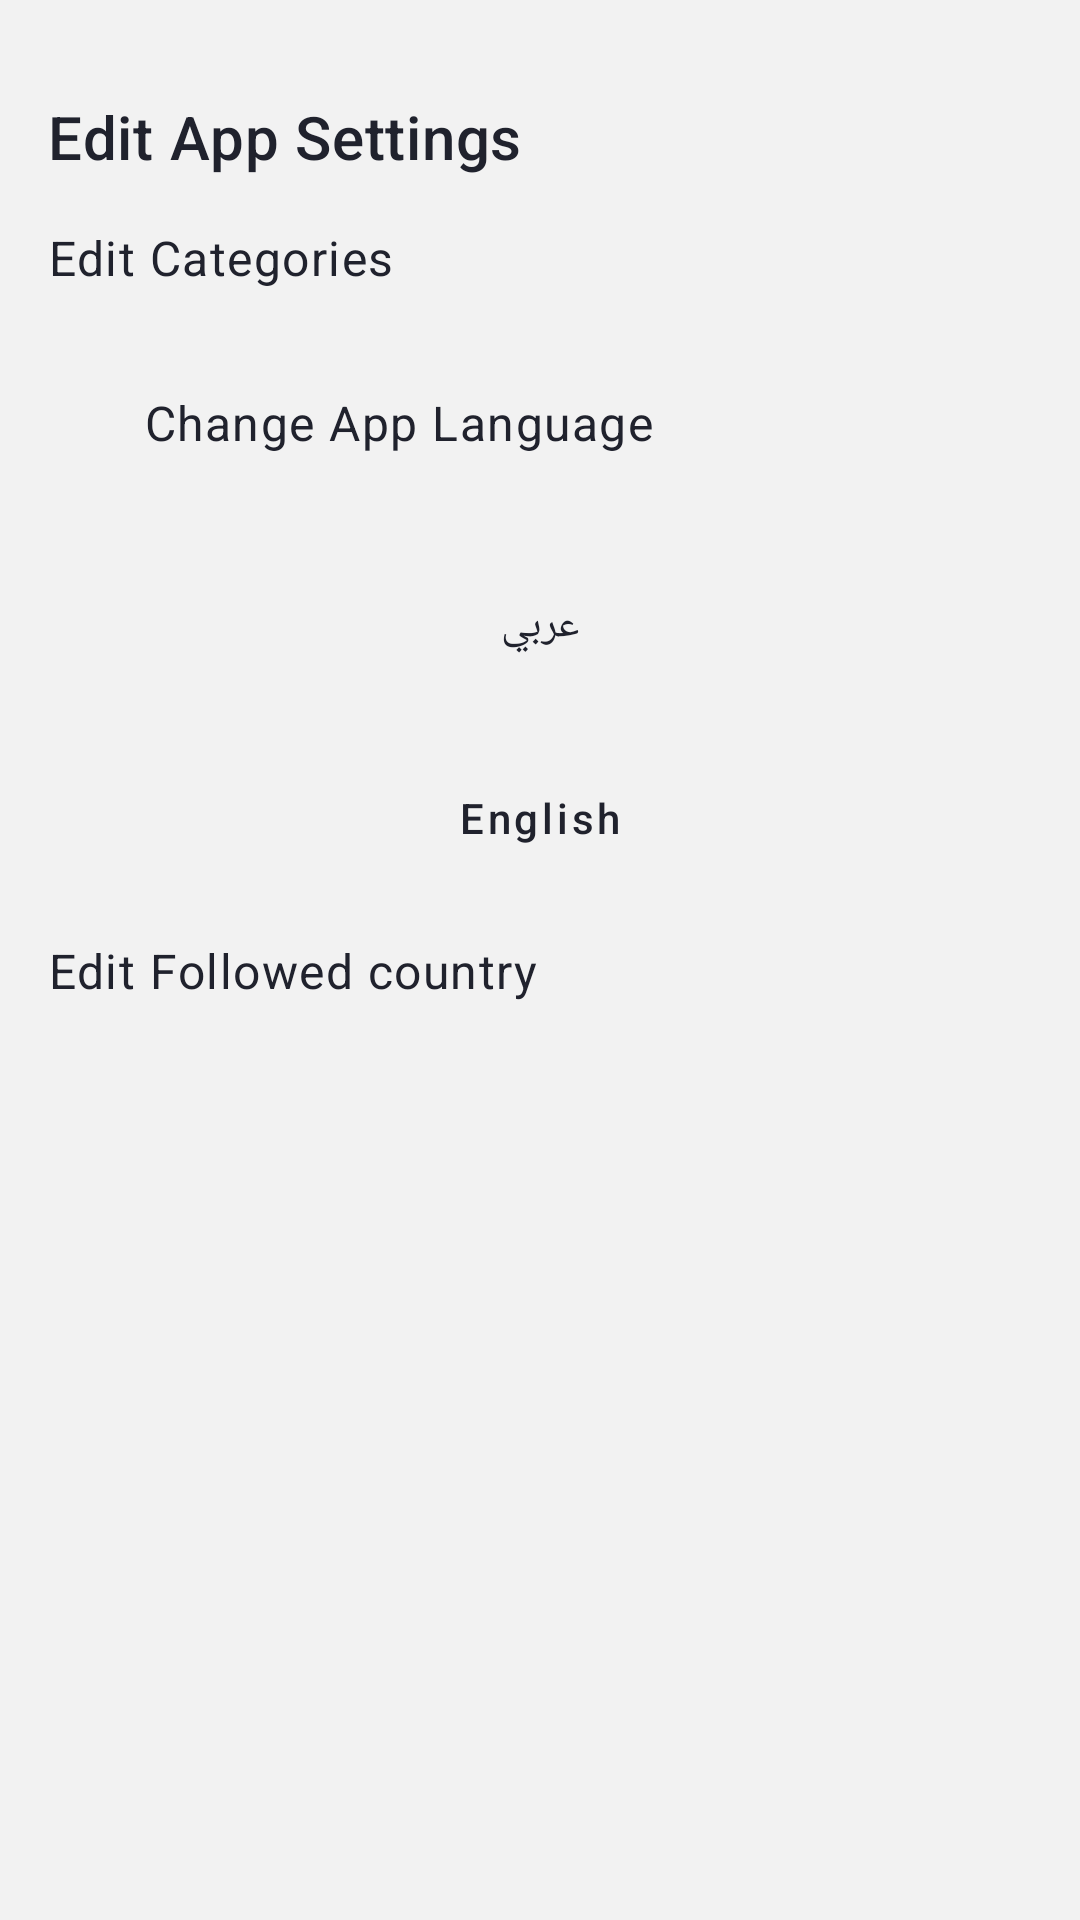

This screen was rendered from an Android layout file. Write that file and the resources it references.
<!-- AndroidManifest.xml: application theme Theme.NewsApp -->
<!-- res/layout/screen_settings.xml -->
<?xml version="1.0" encoding="utf-8"?>
<ScrollView xmlns:android="http://schemas.android.com/apk/res/android"
    android:layout_width="match_parent"
    android:layout_height="match_parent"
    android:orientation="vertical"
    xmlns:app="http://schemas.android.com/apk/res-auto"
    xmlns:tools="http://schemas.android.com/tools"
    android:background="?attr/colorOnBackground">
<androidx.constraintlayout.widget.ConstraintLayout
    android:layout_width="match_parent"
    android:layout_height="wrap_content">

    <TextView
        android:id="@+id/settings_title_tv"
        android:layout_width="0dp"
        android:layout_height="wrap_content"
        android:text="@string/settings_title"
        app:layout_constraintVertical_bias="0"
        android:layout_marginStart="16dp"
        android:layout_marginEnd="16dp"
        android:layout_marginTop="32dp"
        android:textAppearance="?attr/textAppearanceHeadline6"
        app:layout_constraintBottom_toBottomOf="parent"
        app:layout_constraintEnd_toEndOf="parent"
        app:layout_constraintStart_toStartOf="parent"
        app:layout_constraintTop_toTopOf="parent" />

    <TextView
        android:id="@+id/settings_category_title"
        android:layout_width="wrap_content"
        android:layout_height="wrap_content"
        android:text="@string/edit_categories_title"
        android:layout_marginTop="16dp"
        android:textAppearance="?attr/textAppearanceBody1"
        app:layout_constraintStart_toStartOf="@+id/settings_title_tv"
        app:layout_constraintTop_toBottomOf="@+id/settings_title_tv" />

    <TextView
        android:id="@+id/categories_error_tv"
        android:layout_width="wrap_content"
        android:layout_height="wrap_content"
        android:text="@string/categories_error_message"
        android:textAppearance="?attr/textAppearanceCaption"
        android:textColor="?attr/colorError"
        android:visibility="gone"
        app:layout_constraintStart_toStartOf="@+id/settings_category_title"
        app:layout_constraintTop_toBottomOf="@+id/settings_category_title" />

    <com.google.android.material.chip.ChipGroup
        android:id="@+id/categories_chip_group"
        android:layout_width="0dp"
        android:layout_height="wrap_content"
        android:layout_marginStart="16dp"
        android:layout_marginEnd="16dp"
        android:layout_marginTop="16dp"
        app:layout_constraintEnd_toEndOf="parent"
        app:layout_constraintStart_toStartOf="parent"
        app:layout_constraintTop_toBottomOf="@+id/categories_error_tv" />

    <TextView
        android:id="@+id/settings_country_title"
        android:layout_width="wrap_content"
        android:layout_height="wrap_content"
        android:layout_marginTop="16dp"
        android:text="@string/edit_country_title"
        android:textAppearance="?attr/textAppearanceBody1"
        app:layout_constraintStart_toStartOf="@+id/settings_title_tv"
        app:layout_constraintTop_toBottomOf="@+id/linearLayout" />

    <androidx.recyclerview.widget.RecyclerView
        android:id="@+id/countries_rv"
        android:layout_width="match_parent"
        android:layout_height="match_parent"
        android:nestedScrollingEnabled="true"
        app:layout_constraintBottom_toBottomOf="parent"
        app:layout_constraintEnd_toEndOf="parent"
        app:layout_constraintStart_toStartOf="parent"
        app:layout_constraintTop_toBottomOf="@+id/settings_country_title"
        tools:itemCount="16"
        app:spanCount="2"
        app:layoutManager="androidx.recyclerview.widget.GridLayoutManager"
        android:layout_marginStart="12dp"
        android:layout_marginTop="24dp"
        android:layout_marginEnd="12dp"
        tools:listitem="@layout/country_list_item" />

    <ImageView
        android:id="@+id/language_label"
        android:layout_width="24dp"
        android:layout_height="24dp"
        android:layout_margin="16dp"
        android:src="@drawable/ic_language"
        app:layout_constraintStart_toStartOf="parent"
        app:layout_constraintTop_toBottomOf="@+id/categories_chip_group"
        app:tint="?attr/colorOnSurface" />

    <TextView
        android:id="@+id/textView"
        android:layout_width="wrap_content"
        android:layout_height="wrap_content"
        android:layout_marginStart="8dp"
        android:text="@string/change_language_title"
        android:textAppearance="?attr/textAppearanceBody1"
        app:layout_constraintBottom_toBottomOf="@+id/language_label"
        app:layout_constraintStart_toEndOf="@+id/language_label"
        app:layout_constraintTop_toTopOf="@+id/language_label" />


    <LinearLayout
        android:id="@+id/linearLayout"
        android:layout_width="0dp"
        android:layout_height="wrap_content"
        android:layout_margin="32dp"
        android:orientation="vertical"
        app:layout_constraintEnd_toEndOf="parent"
        app:layout_constraintStart_toStartOf="parent"
        app:layout_constraintTop_toBottomOf="@+id/language_label">

        <com.google.android.material.button.MaterialButton
            android:id="@+id/arabic_button"
            style="@style/Widget.MaterialComponents.Button.OutlinedButton"
            android:layout_width="match_parent"
            android:layout_height="wrap_content"
            android:layout_marginStart="32dp"
            android:layout_marginEnd="32dp"
            android:layout_marginBottom="16dp"
            android:text="@string/arabic_title"
            android:textAllCaps="false"
            android:textColor="?attr/colorOnSurface"
            app:cornerRadius="8dp"
            app:strokeColor="?attr/colorSecondary"
            app:strokeWidth="0dp" />

        <com.google.android.material.button.MaterialButton
            android:id="@+id/english_button"
            style="@style/Widget.MaterialComponents.Button.OutlinedButton"
            android:layout_width="match_parent"
            android:layout_height="wrap_content"
            android:layout_marginStart="32dp"
            android:layout_marginEnd="32dp"
            android:text="@string/english_title"
            android:textAllCaps="false"
            android:textColor="?attr/colorOnSurface"
            app:cornerRadius="8dp"
            app:strokeColor="?attr/colorSecondary"
            app:strokeWidth="0dp" />

    </LinearLayout>
</androidx.constraintlayout.widget.ConstraintLayout>
</ScrollView>
<!-- res/layout/country_list_item.xml (included above) -->
<?xml version="1.0" encoding="utf-8"?>
<com.google.android.material.card.MaterialCardView xmlns:android="http://schemas.android.com/apk/res/android"
    xmlns:app="http://schemas.android.com/apk/res-auto"
    android:layout_width="match_parent"
    android:layout_height="wrap_content"
    xmlns:tools="http://schemas.android.com/tools"
    android:backgroundTint="?attr/colorSurface"
    app:strokeWidth="0dp"
    app:cardCornerRadius="8dp"
    android:layout_marginStart="12dp"
    android:layout_marginEnd="12dp"
    android:layout_marginBottom="26dp"
    android:id="@+id/country_list_item_card"
    app:strokeColor="?attr/colorSecondary"
    app:cardElevation="2dp">
    <androidx.constraintlayout.widget.ConstraintLayout
        android:layout_width="match_parent"
        android:layout_height="wrap_content">

        <ImageView
            android:id="@+id/country_flag_iv"
            android:layout_width="0dp"
            android:layout_height="88dp"
            android:layout_margin="16dp"
            android:src="@drawable/ic_flag"
            app:layout_constraintVertical_bias="0"
            app:layout_constraintBottom_toBottomOf="parent"
            app:layout_constraintEnd_toEndOf="parent"
            app:layout_constraintStart_toStartOf="parent"
            app:layout_constraintTop_toTopOf="parent" />

        <TextView
            android:id="@+id/country_name_list_item"
            android:layout_width="0dp"
            android:layout_height="wrap_content"
            android:layout_margin="16dp"
            android:textAlignment="center"
            android:textAppearance="?attr/textAppearanceListItem"
            app:layout_constraintBottom_toBottomOf="parent"
            app:layout_constraintEnd_toEndOf="@+id/country_flag_iv"
            app:layout_constraintStart_toStartOf="@+id/country_flag_iv"
            app:layout_constraintTop_toBottomOf="@+id/country_flag_iv"
            tools:text="Country" />

    </androidx.constraintlayout.widget.ConstraintLayout>
</com.google.android.material.card.MaterialCardView>
<!-- resources referenced by this layout -->
<resources>
  <!-- drawable ic_flag (drawable) -->
  <vector android:height="48dp" android:tint="#000000"
      android:viewportHeight="24" android:viewportWidth="24"
      android:width="48dp" xmlns:android="http://schemas.android.com/apk/res/android">
      <path android:fillColor="@android:color/white" android:pathData="M14,6l-1,-2L5,4v17h2v-7h5l1,2h7L20,6h-6zM18,14h-4l-1,-2L7,12L7,6h5l1,2h5v6z"/>
  </vector>
  <string name="arabic_title">عربي</string>
  <string name="categories_error_message">Please select at least 3 categories</string>
  <string name="change_language_title">Change App Language</string>
  <string name="edit_categories_title">Edit Categories</string>
  <string name="edit_country_title">Edit Followed country</string>
  <string name="english_title">English</string>
  <string name="settings_title">Edit App Settings</string>
  <style name="Theme.NewsApp" parent="Theme.MaterialComponents.DayNight.NoActionBar">
          
          <item name="colorPrimary">@color/white</item>
          <item name="colorPrimaryVariant">@color/dark_white</item>
          <item name="colorOnPrimary">@color/white</item>
          <item name="colorSurface">@color/white</item>
          <item name="colorOnSurface">@color/black</item>
          <item name="colorOnBackground">@color/background_white</item>
          
          <item name="colorSecondary">@color/blue_700</item>
          <item name="colorSecondaryVariant">@color/blue_900</item>
          <item name="colorOnSecondary">@color/white</item>
          
          <item name="android:statusBarColor">?attr/colorPrimaryVariant</item>
          <item name="android:textColor">@color/black</item>
          
      </style>
  <color name="white">#FFFFFFFF</color>
  <color name="dark_white">#CCCCCC</color>
  <color name="black">#20222d</color>
  <color name="background_white">#F2F2F2</color>
  <color name="blue_700">#1973E8</color>
  <color name="blue_900">#1f40b6</color>
</resources>
